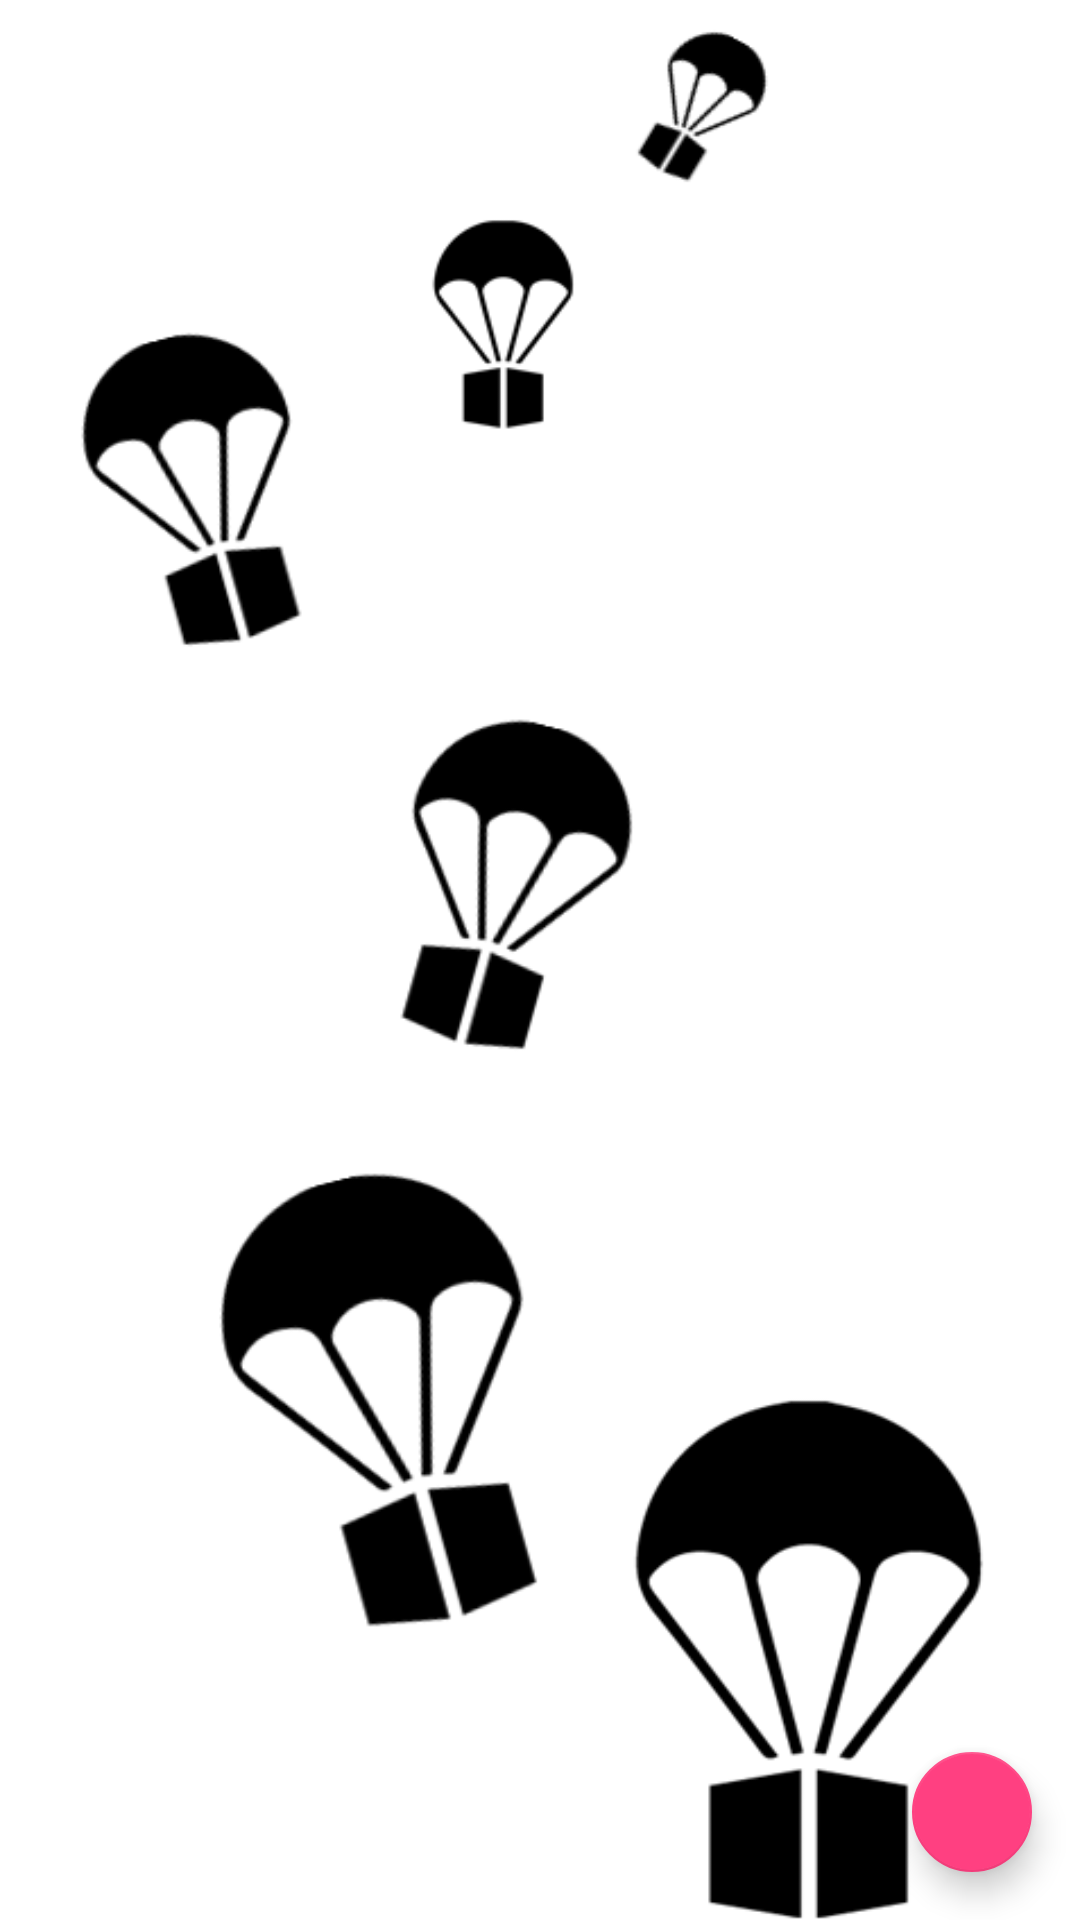

Produce the Android XML layout that renders to this screen, including the resource entries it uses.
<!-- AndroidManifest.xml: application theme AppTheme -->
<!-- res/layout/activity_main.xml -->
<?xml version="1.0" encoding="utf-8"?>
<android.support.design.widget.CoordinatorLayout
    xmlns:android="http://schemas.android.com/apk/res/android"
    xmlns:app="http://schemas.android.com/apk/res-auto"
    xmlns:tools="http://schemas.android.com/tools"
    android:layout_width="match_parent"
    android:layout_height="match_parent"
    tools:context="com.example.zhen.backinstock.controller.MainActivity"
    >

    <LinearLayout xmlns:android="http://schemas.android.com/apk/res/android"
        android:orientation="vertical"
        android:layout_width="match_parent"
        android:layout_height="match_parent"
        android:background="@drawable/background"
        >

        <ListView
            android:id="@+id/listView"
            android:layout_width="match_parent"
            android:layout_height="wrap_content">

        </ListView>

    </LinearLayout>

    <android.support.design.widget.FloatingActionButton
        android:id="@+id/addFAB"
        android:layout_height="wrap_content"
        android:layout_width="wrap_content"
        android:layout_margin="16dp"
        android:clickable="true"
        android:layout_gravity="bottom|end"
        android:src="@drawable/ic_add"
        app:fabSize="mini" />

</android.support.design.widget.CoordinatorLayout>
<!-- resources referenced by this layout -->
<resources>
  <!-- drawable background: png bitmap (drawable, 42850 bytes) -->
  <style name="AppTheme" parent="Theme.AppCompat.Light.DarkActionBar">
          
          <item name="colorPrimary">@color/colorPrimary</item>
          <item name="colorPrimaryDark">@color/colorPrimaryDark</item>
          <item name="colorAccent">@color/colorAccent</item>
      </style>
  <color name="colorPrimary">#3F51B5</color>
  <color name="colorPrimaryDark">#303F9F</color>
  <color name="colorAccent">#FF4081</color>
</resources>
